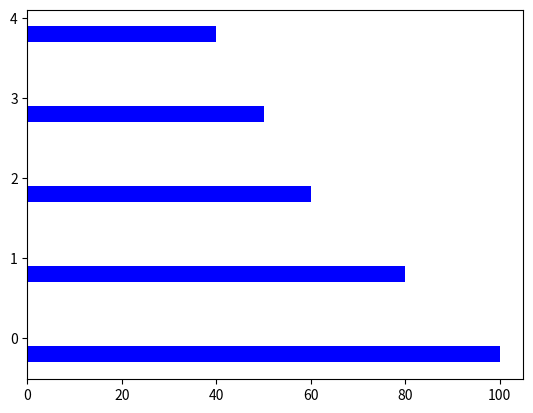

Here is the Python script that generated this plot: (Note: this script raises an exception after producing the figure.)
import matplotlib.pyplot as plt
import numpy as np

# Data Penjualan Smartphone
brands = ['Samsung', 'Apple', 'Xiaomi', 'Oppo', 'Vivo']
sales_2023 = [100, 80, 60, 50, 40]
sales_2024 = [90, 70, 65, 55, 45]
sales_2025 = [110, 85, 75, 65, 55]

y_pos = np.arange(len(brands))
plt.barh(y_pos - 0.2, sales_2023, height=0.2, color='blue', label='2023')
plt.barh(y_pos + sales_2024, height=0.2, color='orange', label='2024')
plt.yticks(y_pos, brands)
plt.title('Perbandingan Penjualan Smartphone 2023-2025')
plt.xlabel('Jumlah Penjualan')
plt.ylabel('Merek Smartphone')
plt.legend()
plt.show()